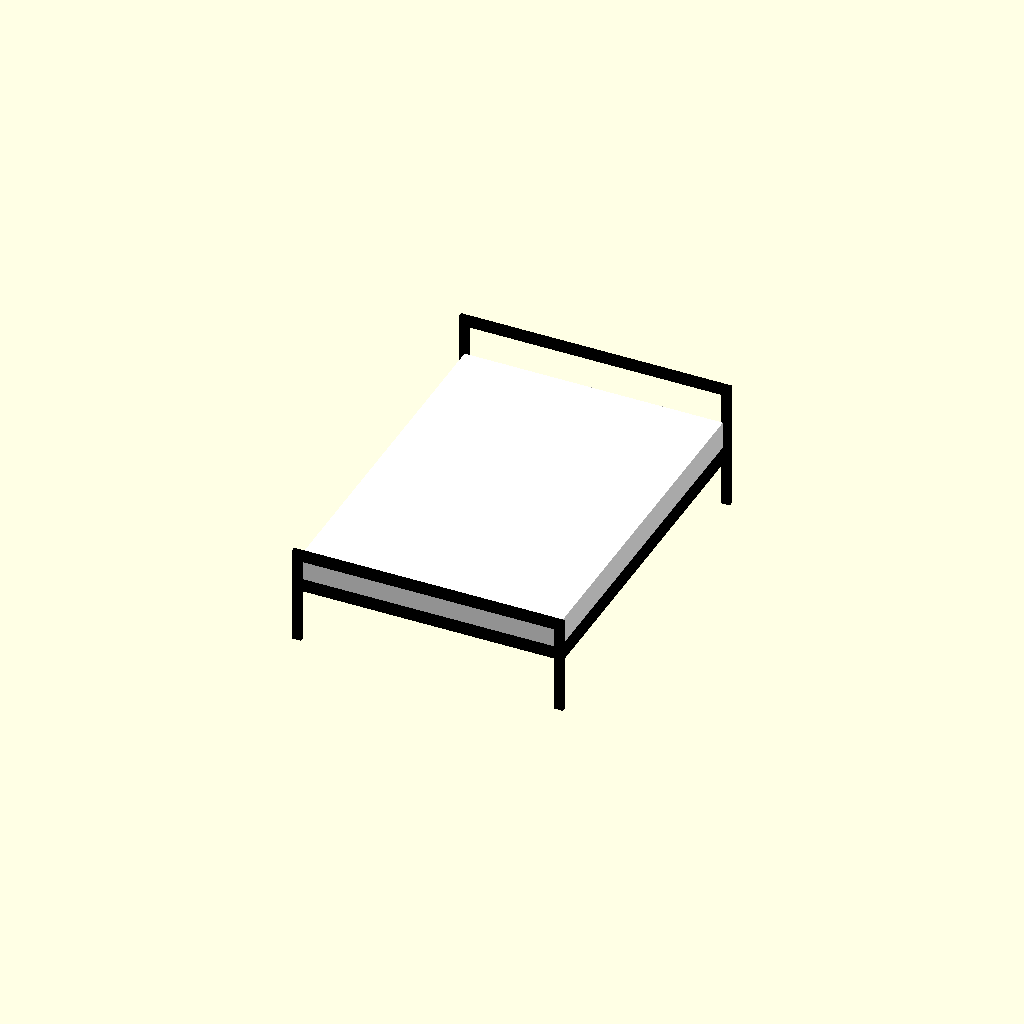
Cell 1 — every parameter at its default value.
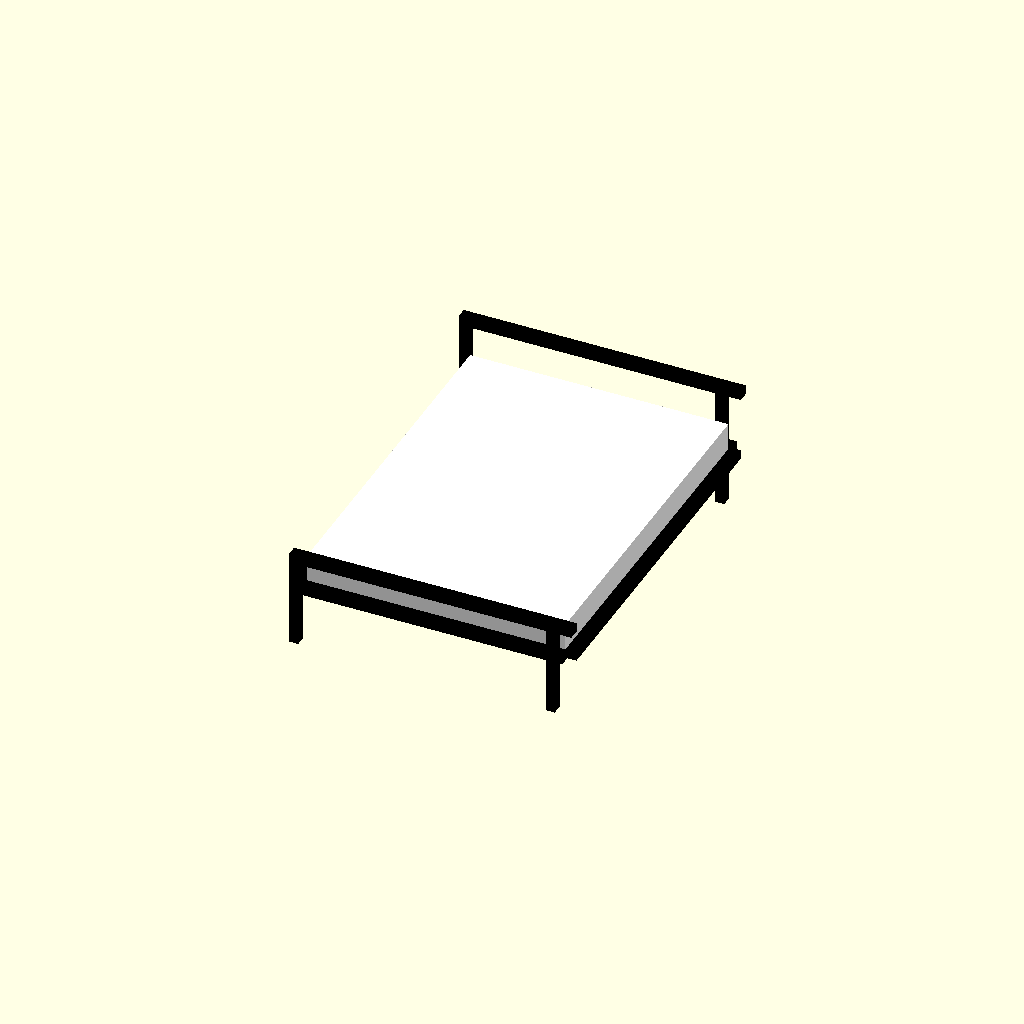
Cell 2: main_h = 60 (everything else at default).
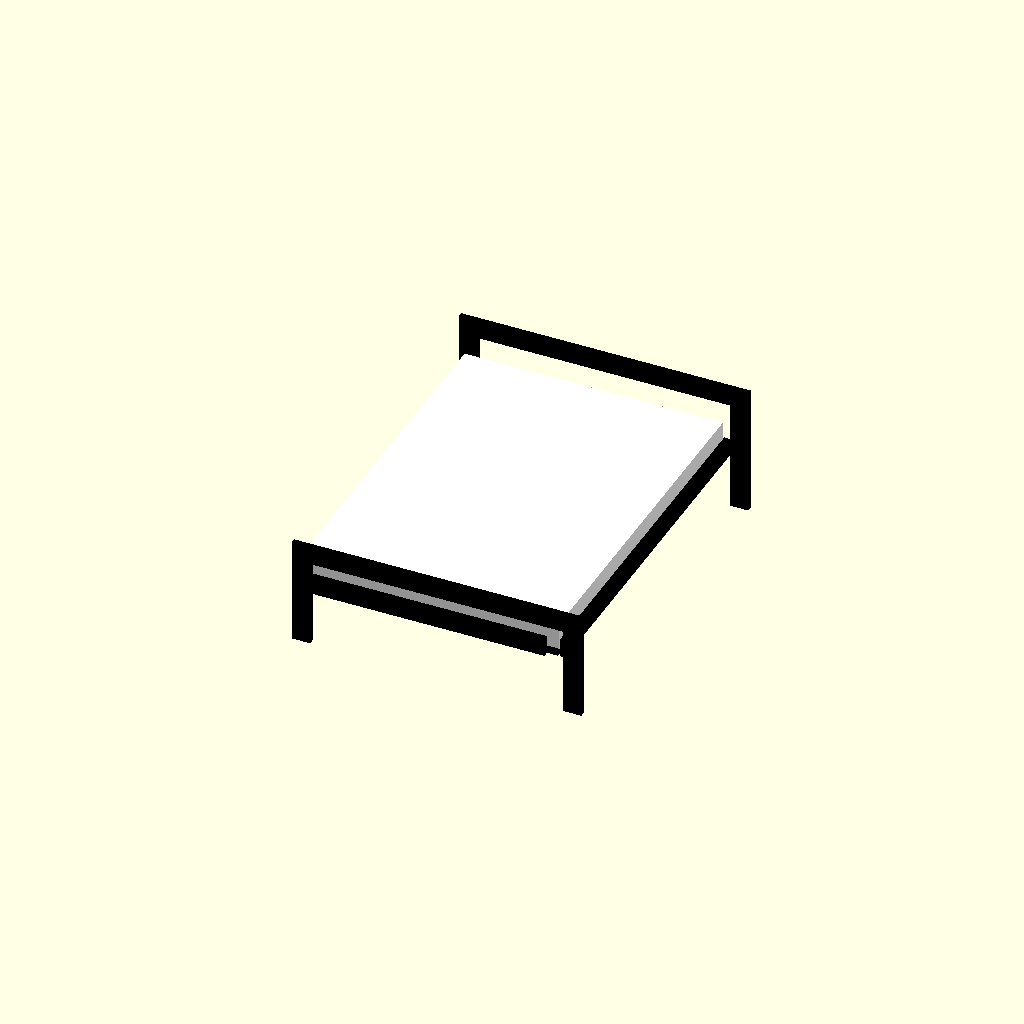
Cell 3: main_w = 100 (everything else at default).
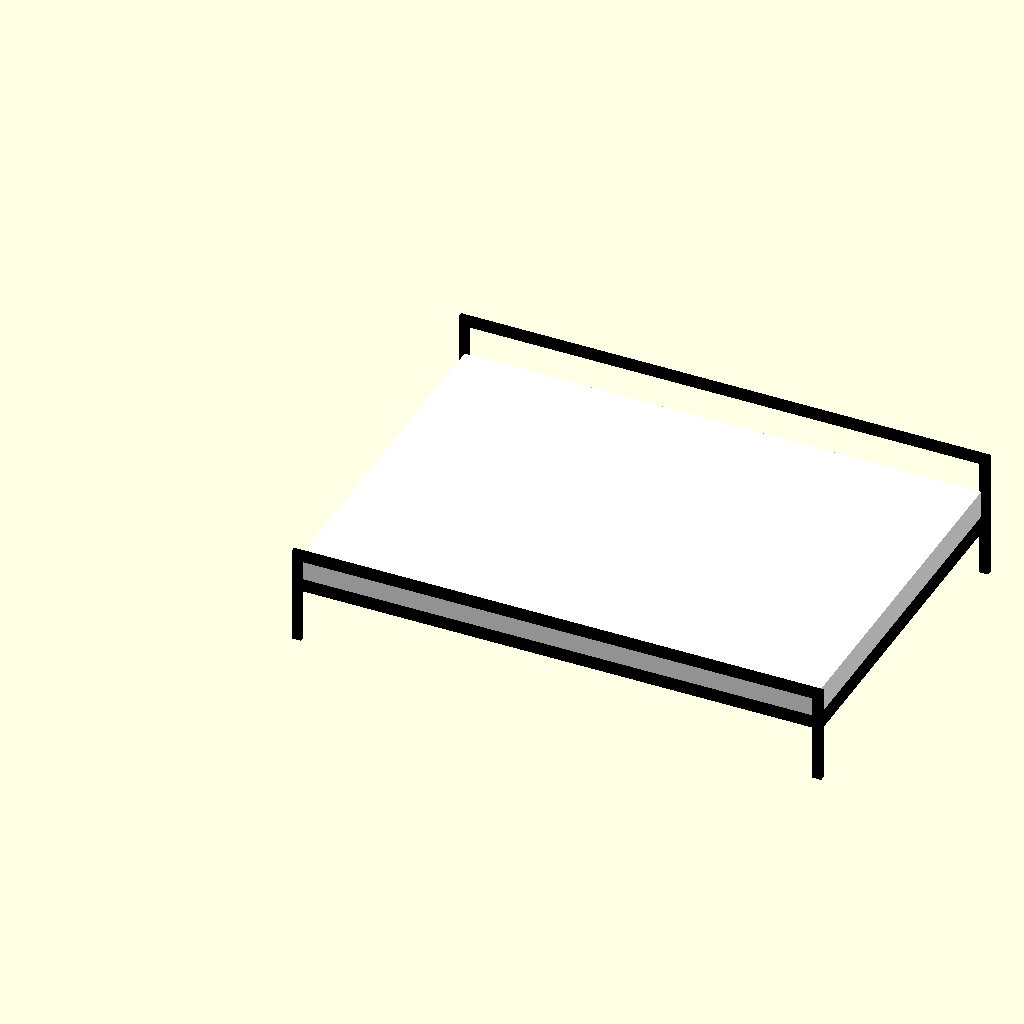
Cell 4 — mattress_w set to 2800, the other parameters unchanged.
One fixed orthographic camera (rotation 55°, 0°, 25°; colour scheme Cornfield) for every cell.
Source of the model, cama/cama.scad:
main_h = 30;
main_w = 50;

travessa_h = 25;
travessa_w = 25;

mattress_w = 1400;
mattress_l = 1900;
mattress_h = 150;

foot_h = 300;
footer_h = foot_h + travessa_w + mattress_h + main_w;
header_h = 700;

folga = 10;

estrado_h = 15;

WHITE = [ 1.0, 1.0, 1.0 ];
BLACK = [ 0.0, 0.0, 0.0 ];

N = 9;

del = ( mattress_l + folga - N * travessa_h ) / ( N - 1 );
echo( del );
echo( N * ( mattress_w + folga ) );

    // Laterais:
    
    translate( [ 0, 0, 0 ] )
        color( BLACK ) cube( [ main_h, mattress_l + folga, main_w ] );
    
    translate( [ mattress_w + folga + main_h, 0, 0 ] )
        color( BLACK ) cube( [ main_h, mattress_l + folga, main_w ] );
    
    // "pezeira":
    translate( [ 0, -main_h, -foot_h ] )
        color( BLACK ) cube( [ main_w, main_h, footer_h ] );
    translate( [ mattress_w + main_w - main_h, -main_h, -foot_h ] )
        color( BLACK ) cube( [ main_w, main_h, footer_h ] );
    translate( [ 0, -main_h, footer_h - foot_h - main_w ] )
        color( BLACK ) cube( [ mattress_w + folga + 2 * main_h, main_h, main_w ] );

    
    // Transversais:
    translate( [ main_w, -main_h, 0 ] )
        color( BLACK ) cube( [ mattress_w + folga - 2 * ( main_w - main_h ), main_h, main_w ] );
    translate( [ main_w, mattress_l + folga, 0 ] )
        color( BLACK ) cube( [ mattress_w + folga - 2 * ( main_w - main_h ), main_h, main_w ] );
        
    // Cabeceira:
    translate( [ 0, mattress_l + folga, -foot_h ] )
        color( BLACK ) cube( [ main_w, main_h, header_h ] );
    translate( [ mattress_w + main_w - main_h, mattress_l + folga, -foot_h ] )
        color( BLACK ) cube( [ main_w, main_h, header_h ] );
    translate( [ 0, mattress_l + folga, header_h - foot_h - main_w ] )
        color( BLACK ) cube( [ mattress_w + folga + 2 * main_h, main_h, main_w ] );

    
    echo( 2 * ( mattress_l + folga ) + 2 * footer_h + 2 * header_h + 2 * ( mattress_w + folga - 2 * ( main_w - main_h ) ) );
    
    // Colchão:
    color( WHITE )
        translate( [ main_h + folga / 2, folga / 2, travessa_h + estrado_h ] )
            cube( [ mattress_w, mattress_l, mattress_h ] );
            
    // Estrado:
    for ( i = [ 0 : N - 1 ] ) {
            translate( [ main_h, i * ( del + travessa_h ), 0 ] )
                color( BLACK ) cube( [ mattress_w, travessa_h, travessa_w ] );
    }
    
Customizer parameters (derived from the source; name, type, default, range or options):
main_h: number, default 30
main_w: number, default 50
travessa_h: number, default 25
travessa_w: number, default 25
mattress_w: number, default 1400
mattress_l: number, default 1900
mattress_h: number, default 150
foot_h: number, default 300
header_h: number, default 700
folga: number, default 10
estrado_h: number, default 15
WHITE: vector, default [1, 1, 1]
BLACK: vector, default [0, 0, 0]
N: number, default 9
